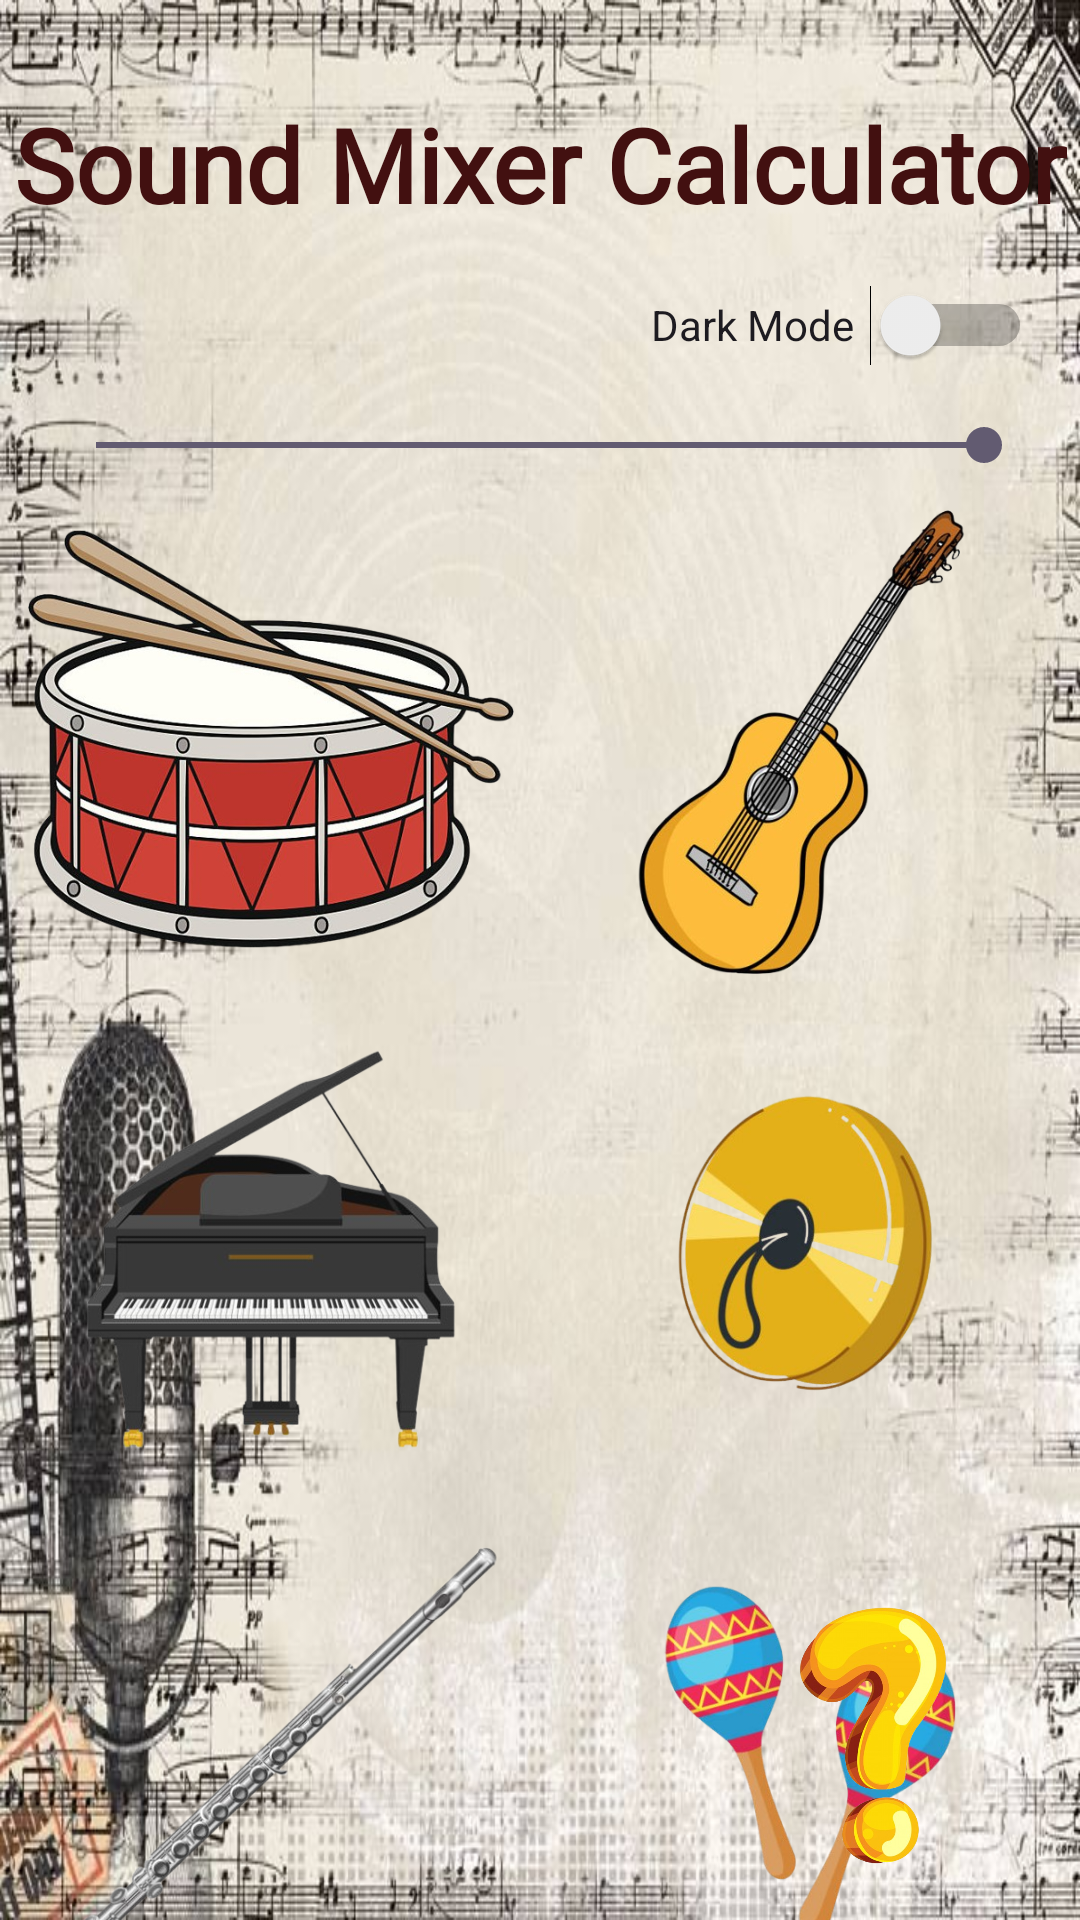

Write the Android layout XML for this screen, with the resource values it uses.
<!-- AndroidManifest.xml: application theme Theme.NanCalculater -->
<!-- res/layout/activity_main.xml -->
<?xml version="1.0" encoding="utf-8"?>
<androidx.constraintlayout.widget.ConstraintLayout xmlns:android="http://schemas.android.com/apk/res/android"
    xmlns:app="http://schemas.android.com/apk/res-auto"
    xmlns:tools="http://schemas.android.com/tools"
    android:id="@+id/main"
    android:layout_width="match_parent"
    android:layout_height="match_parent"
    tools:context=".MainActivity">

    <androidx.constraintlayout.widget.ConstraintLayout
        android:id="@+id/mainLayout"
        android:layout_width="match_parent"
        android:layout_height="match_parent"
        android:background="@drawable/musicbg"
        tools:layout_editor_absoluteX="-30dp"
        tools:layout_editor_absoluteY="0dp">

        <TextView
            android:id="@+id/appTitle"
            android:layout_width="wrap_content"
            android:layout_height="wrap_content"
            android:layout_marginTop="32dp"
            android:fontFamily="@font/caesar_dressing"
            android:text="Sound Mixer Calculator"
            android:textColor="#421010"
            android:textSize="34sp"
            android:textStyle="bold"
            app:layout_constraintEnd_toEndOf="parent"
            app:layout_constraintStart_toStartOf="parent"
            app:layout_constraintTop_toTopOf="parent" />

        
        <Switch
            android:id="@+id/darkModeSwitch"
            android:layout_width="127dp"
            android:layout_height="30dp"
            android:layout_margin="16dp"
            android:text="Dark Mode"
            app:layout_constraintEnd_toEndOf="parent"
            app:layout_constraintTop_toBottomOf="@id/appTitle" />

        
        <SeekBar
            android:id="@+id/volumeSeekBar"
            android:layout_width="0dp"
            android:layout_height="wrap_content"
            android:layout_margin="16dp"
            android:max="100"
            android:progress="100"
            app:layout_constraintEnd_toEndOf="parent"
            app:layout_constraintStart_toStartOf="parent"
            app:layout_constraintTop_toBottomOf="@id/darkModeSwitch" />

        

        <ImageButton
            android:id="@+id/buttonDrum"
            android:layout_width="0dp"
            android:layout_height="0dp"
            android:layout_margin="8dp"
            android:layout_marginTop="8dp"
            android:background="@android:color/transparent"
            android:scaleType="fitCenter"
            android:src="@drawable/drum"
            app:layout_constraintDimensionRatio="1:1"
            app:layout_constraintEnd_toStartOf="@id/buttonGuitar"
            app:layout_constraintStart_toStartOf="parent"
            app:layout_constraintTop_toBottomOf="@id/volumeSeekBar"
            app:layout_constraintWidth_percent="0.45" />

        <ImageButton
            android:id="@+id/buttonGuitar"
            android:layout_width="0dp"
            android:layout_height="0dp"
            android:layout_margin="8dp"
            android:background="@android:color/transparent"
            android:scaleType="fitCenter"
            android:src="@drawable/guitar"
            app:layout_constraintDimensionRatio="1:1"
            app:layout_constraintEnd_toEndOf="parent"
            app:layout_constraintStart_toEndOf="@id/buttonDrum"
            app:layout_constraintTop_toBottomOf="@id/volumeSeekBar"
            app:layout_constraintWidth_percent="0.45" />

        
        <ImageButton
            android:id="@+id/buttonPiano"
            android:layout_width="0dp"
            android:layout_height="0dp"
            android:layout_margin="8dp"
            android:background="@android:color/transparent"
            android:scaleType="fitCenter"
            android:src="@drawable/piano"
            app:layout_constraintDimensionRatio="1:1"
            app:layout_constraintEnd_toStartOf="@id/buttonCymbals"
            app:layout_constraintStart_toStartOf="parent"
            app:layout_constraintTop_toBottomOf="@id/buttonDrum"
            app:layout_constraintWidth_percent="0.45" />

        <ImageButton
            android:id="@+id/buttonCymbals"
            android:layout_width="0dp"
            android:layout_height="0dp"
            android:layout_margin="8dp"
            android:background="@android:color/transparent"
            android:scaleType="fitCenter"
            android:src="@drawable/cymbal"
            app:layout_constraintDimensionRatio="1:1"
            app:layout_constraintEnd_toEndOf="parent"
            app:layout_constraintStart_toEndOf="@id/buttonPiano"
            app:layout_constraintTop_toBottomOf="@id/buttonGuitar"
            app:layout_constraintWidth_percent="0.45" />

        
        <ImageButton
            android:id="@+id/buttonFlute"
            android:layout_width="0dp"
            android:layout_height="0dp"
            android:layout_margin="8dp"
            android:background="@android:color/transparent"
            android:scaleType="fitCenter"
            android:src="@drawable/flute"
            app:layout_constraintDimensionRatio="1:1"
            app:layout_constraintEnd_toStartOf="@id/buttonMaracas"
            app:layout_constraintStart_toStartOf="parent"
            app:layout_constraintTop_toBottomOf="@id/buttonPiano"
            app:layout_constraintWidth_percent="0.45" />

        <ImageButton
            android:id="@+id/buttonMaracas"
            android:layout_width="0dp"
            android:layout_height="0dp"
            android:layout_margin="8dp"
            android:background="@android:color/transparent"
            android:scaleType="fitCenter"
            android:src="@drawable/maracas"
            app:layout_constraintDimensionRatio="1:1"
            app:layout_constraintEnd_toEndOf="parent"
            app:layout_constraintStart_toEndOf="@id/buttonFlute"
            app:layout_constraintTop_toBottomOf="@id/buttonCymbals"
            app:layout_constraintWidth_percent="0.45" />

        

        
        <Button
            android:id="@+id/buttonMix"
            android:layout_width="wrap_content"
            android:layout_height="wrap_content"
            android:layout_marginTop="32dp"
            android:backgroundTint="#490808"
            android:fontFamily="@font/caesar_dressing"
            android:text="Mix Sounds"
            app:layout_constraintEnd_toEndOf="parent"
            app:layout_constraintStart_toStartOf="parent"
            app:layout_constraintTop_toBottomOf="@id/buttonFlute" />

        <ImageButton
            android:id="@+id/buttonInfo"
            android:layout_width="106dp"
            android:layout_height="91dp"
            android:layout_margin="16dp"
            android:layout_marginEnd="72dp"
            android:layout_marginBottom="184dp"
            android:background="@android:color/transparent"
            android:scaleType="fitCenter"
            android:src="@drawable/info"
            app:layout_constraintBottom_toBottomOf="parent"
            app:layout_constraintEnd_toEndOf="parent" />

    </androidx.constraintlayout.widget.ConstraintLayout>
</androidx.constraintlayout.widget.ConstraintLayout>
<!-- resources referenced by this layout -->
<resources>
  <!-- drawable cymbal: png bitmap (drawable, 105950 bytes) -->
  <!-- drawable drum: png bitmap (drawable, 307069 bytes) -->
  <!-- drawable flute: png bitmap (drawable, 55725 bytes) -->
  <!-- drawable guitar: png bitmap (drawable, 141576 bytes) -->
  <!-- drawable info: png bitmap (drawable, 180599 bytes) -->
  <!-- drawable maracas: png bitmap (drawable, 115600 bytes) -->
  <!-- drawable musicbg: jpg bitmap (drawable, 84764 bytes) -->
  <!-- drawable piano: png bitmap (drawable, 92087 bytes) -->
  <style name="Theme.NanCalculater" parent="Base.Theme.NanCalculater" />
  <style name="Base.Theme.NanCalculater" parent="Theme.Material3.DayNight.NoActionBar">
          
          
      </style>
</resources>
